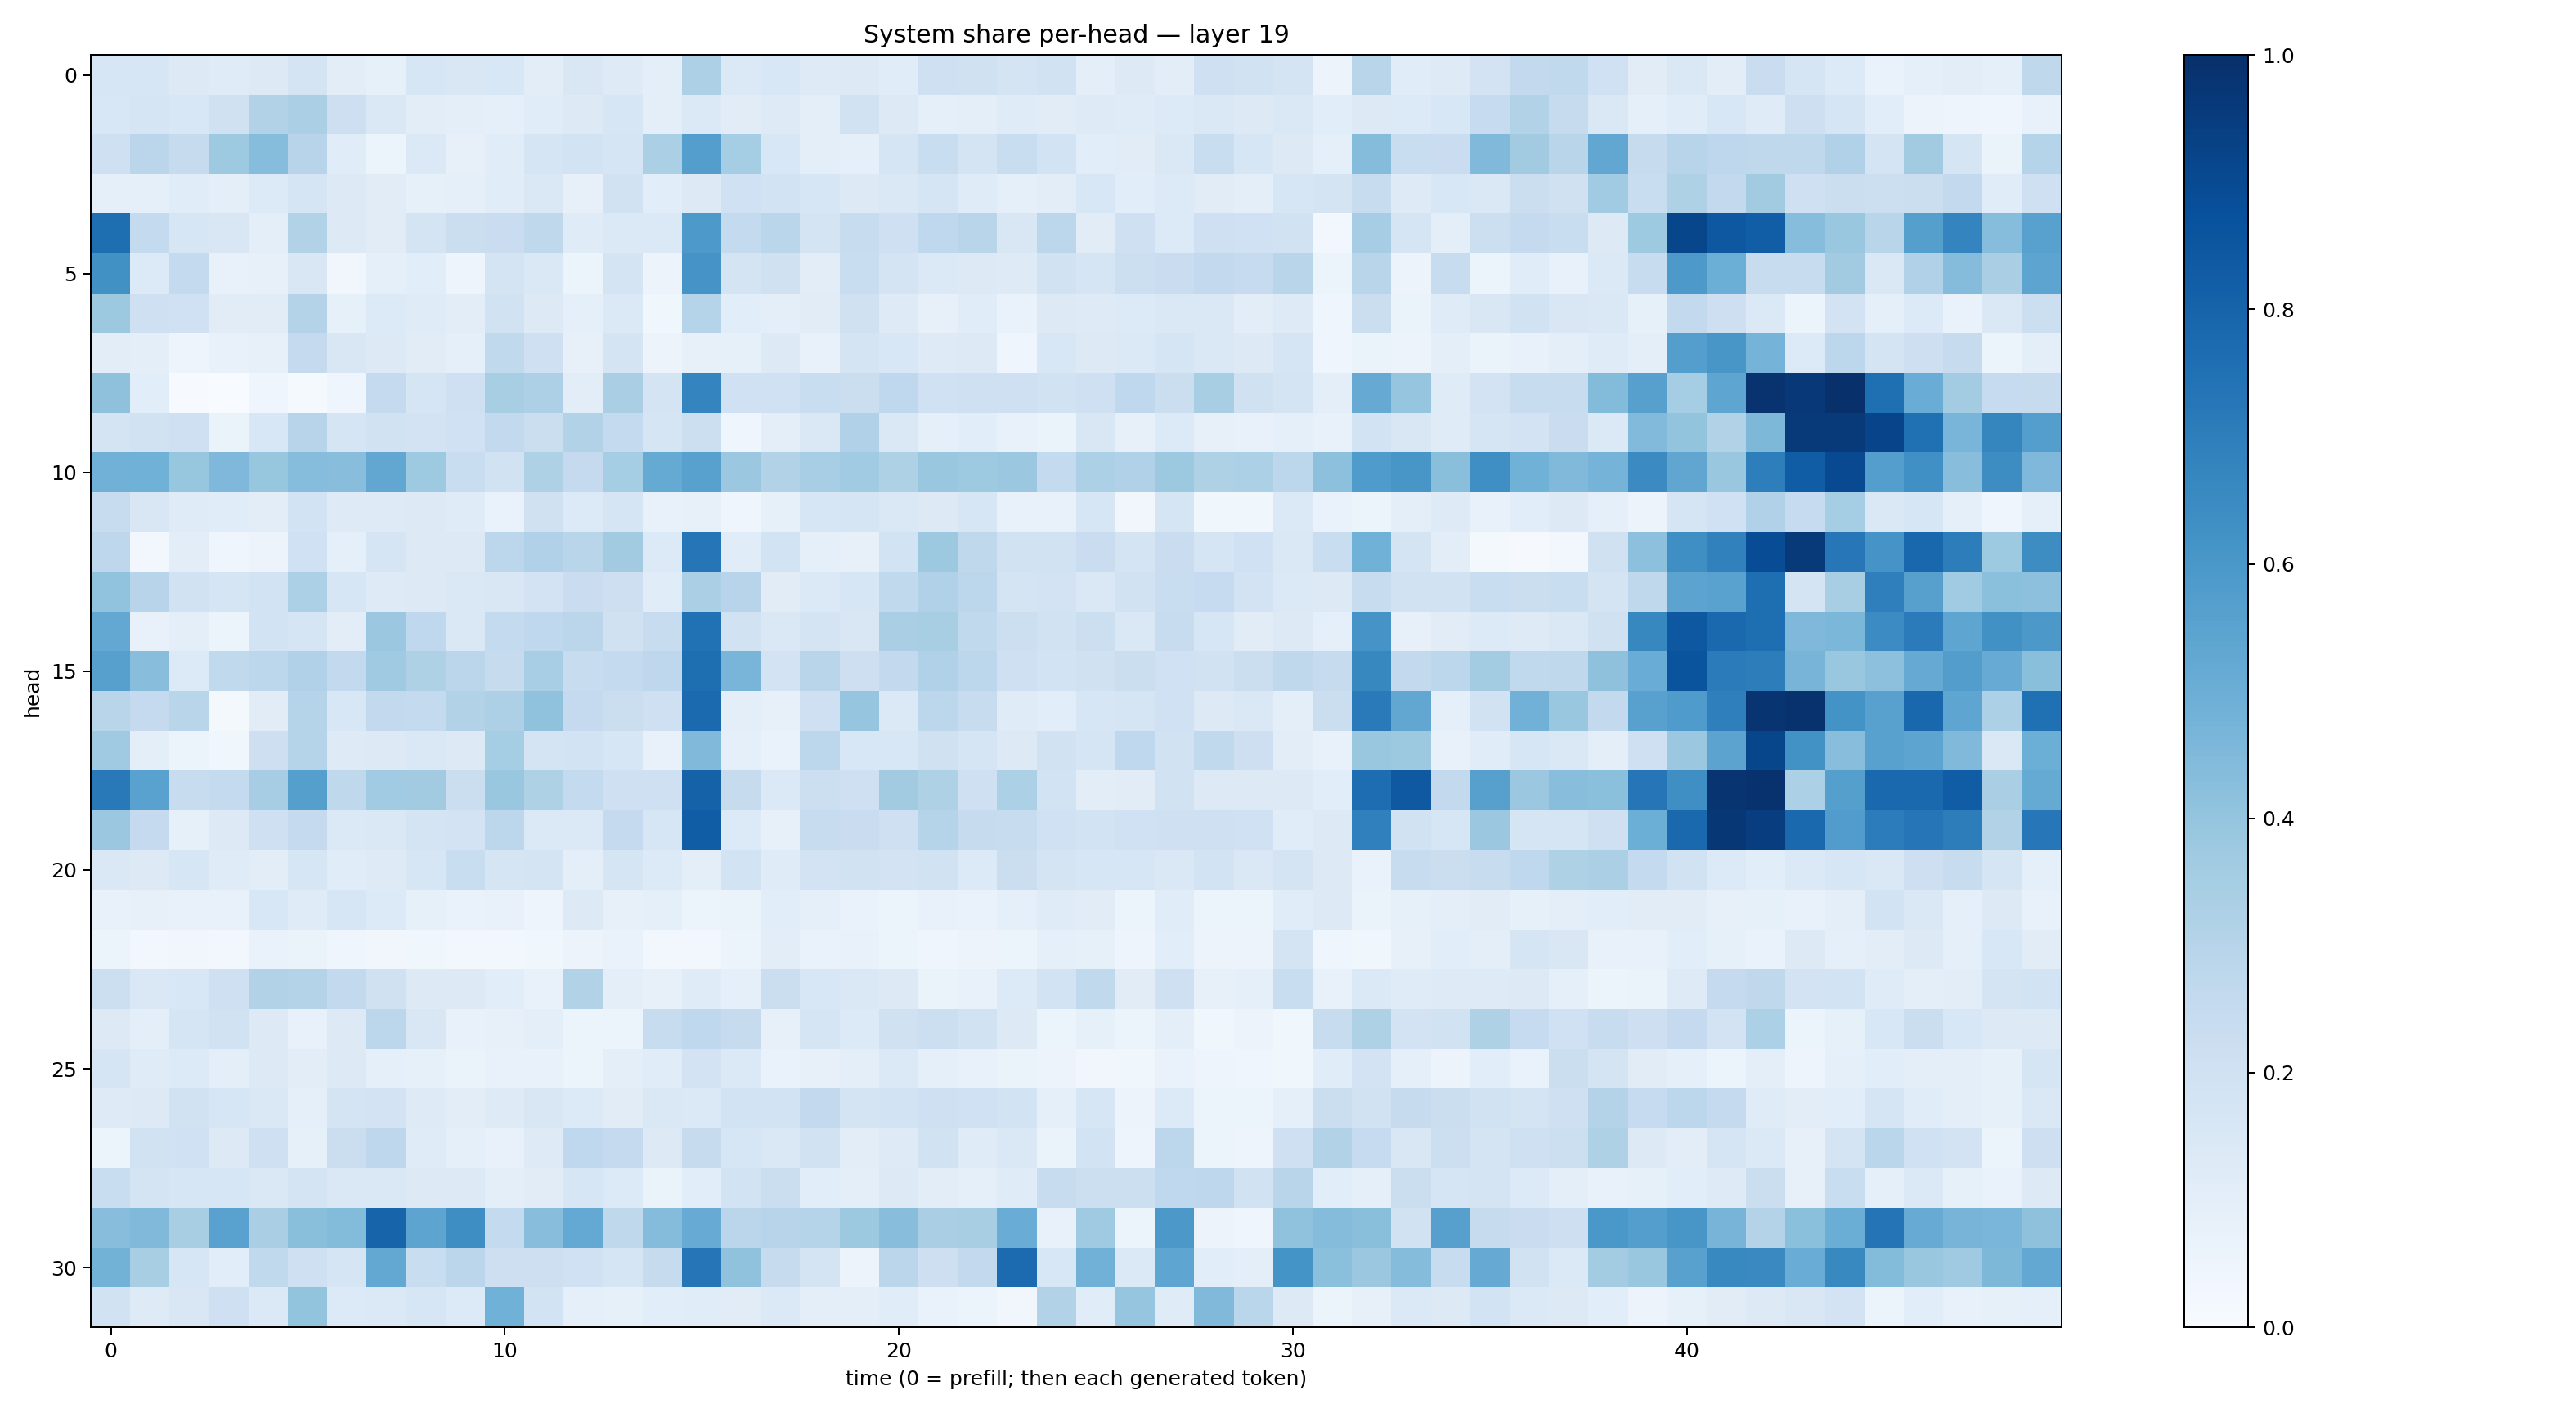

The file beside this chart, header and first rows:
0.15902607, 0.15840703, 0.13238798, 0.11896061, 0.12825578, 0.17391205, 0.104719706, 0.082323365, 0.15797587, 0.15121546, 0.15291053, 0.10545828, 0.14904551, 0.124165624, 0.09671585, 0.32658488, 0.14021794, 0.1558233, 0.12300132, 0.13256586, 0.113551006, 0.20844051, 0.19725846, 0.1784404
0.1536, 0.1666, 0.1533, 0.1978, 0.3118, 0.3333, 0.2123, 0.1459, 0.1049, 0.09989, 0.08795, 0.1141, 0.1253, 0.1575, 0.09608, 0.1374, 0.1102, 0.1243, 0.1, 0.1927, 0.1298, 0.08756, 0.09584, 0.1198
0.2061, 0.2825, 0.2441, 0.3728, 0.4324, 0.2949, 0.117, 0.06176, 0.1394, 0.07913, 0.1155, 0.1667, 0.1862, 0.1643, 0.3348, 0.5664, 0.3531, 0.1548, 0.09959, 0.08781, 0.1646, 0.2311, 0.1795, 0.2307
0.09188, 0.09161, 0.1133, 0.09652, 0.1353, 0.1666, 0.1284, 0.1096, 0.08263, 0.09262, 0.1138, 0.1419, 0.08127, 0.1929, 0.1088, 0.125, 0.203, 0.1853, 0.1639, 0.1289, 0.1417, 0.1642, 0.1176, 0.09272
0.7601, 0.2564, 0.1593, 0.1487, 0.1011, 0.3152, 0.1304, 0.1095, 0.1786, 0.2265, 0.2296, 0.2709, 0.1205, 0.137, 0.1378, 0.5931, 0.2545, 0.2878, 0.1779, 0.2365, 0.2106, 0.269, 0.2921, 0.1515
0.6256, 0.1343, 0.2562, 0.07459, 0.07847, 0.1514, 0.03302, 0.09296, 0.1061, 0.05013, 0.1735, 0.1422, 0.06116, 0.1779, 0.05686, 0.6103, 0.1746, 0.1983, 0.1042, 0.232, 0.1759, 0.1381, 0.1317, 0.1214
0.3785, 0.2104, 0.201, 0.1098, 0.1131, 0.306, 0.08474, 0.1364, 0.1198, 0.1038, 0.1951, 0.1266, 0.08711, 0.1377, 0.03693, 0.3039, 0.1073, 0.09856, 0.1108, 0.1958, 0.1245, 0.08176, 0.1149, 0.0678
0.103, 0.09825, 0.04715, 0.07388, 0.07902, 0.2518, 0.1512, 0.1264, 0.1116, 0.091, 0.265, 0.2044, 0.08188, 0.1743, 0.05574, 0.07964, 0.08585, 0.1258, 0.0781, 0.1747, 0.1539, 0.1222, 0.1257, 0.04533
0.4117, 0.1067, 0.005405, 0.001988, 0.03944, 0.01453, 0.04562, 0.2503, 0.1699, 0.2041, 0.3423, 0.3257, 0.1043, 0.3395, 0.1738, 0.6735, 0.2019, 0.2019, 0.2341, 0.2229, 0.2672, 0.1996, 0.2034, 0.2066
0.1793, 0.1936, 0.2038, 0.06611, 0.154, 0.2936, 0.1645, 0.1923, 0.1813, 0.2028, 0.2611, 0.2208, 0.3156, 0.2568, 0.169, 0.2149, 0.04504, 0.09495, 0.1451, 0.3181, 0.1477, 0.09289, 0.1072, 0.07262
0.484, 0.4859, 0.3917, 0.4529, 0.3933, 0.4328, 0.4266, 0.5312, 0.373, 0.2317, 0.1947, 0.3203, 0.2532, 0.3529, 0.5159, 0.5555, 0.3817, 0.3117, 0.3447, 0.3642, 0.3214, 0.3894, 0.3738, 0.3817
0.2402, 0.1501, 0.1207, 0.1143, 0.1031, 0.1862, 0.1249, 0.122, 0.1277, 0.1189, 0.07, 0.1956, 0.1355, 0.1664, 0.07746, 0.07991, 0.04571, 0.08408, 0.1608, 0.165, 0.1433, 0.1328, 0.1568, 0.0762
0.2749, 0.02998, 0.1042, 0.04139, 0.0571, 0.1996, 0.08614, 0.1703, 0.1274, 0.1304, 0.279, 0.3178, 0.2895, 0.3606, 0.1332, 0.7268, 0.1144, 0.1867, 0.09304, 0.07856, 0.1841, 0.3772, 0.2711, 0.188
0.4031, 0.2936, 0.19, 0.1695, 0.1865, 0.3316, 0.1613, 0.1227, 0.1252, 0.1423, 0.1521, 0.1829, 0.2297, 0.2114, 0.1168, 0.3355, 0.2938, 0.1123, 0.1389, 0.159, 0.2635, 0.3203, 0.2798, 0.1769
0.5238, 0.07786, 0.0949, 0.05343, 0.1866, 0.1671, 0.1035, 0.3817, 0.2657, 0.1451, 0.2541, 0.2695, 0.2847, 0.1985, 0.2356, 0.7468, 0.192, 0.1481, 0.1758, 0.1501, 0.3367, 0.343, 0.2634, 0.2175
0.5618, 0.4276, 0.1342, 0.2649, 0.279, 0.3192, 0.2605, 0.3699, 0.3231, 0.2828, 0.2447, 0.3474, 0.2378, 0.2554, 0.2758, 0.7616, 0.4671, 0.1799, 0.2919, 0.2132, 0.26, 0.3198, 0.2805, 0.2097
0.2903, 0.2505, 0.2928, 0.02063, 0.1104, 0.299, 0.1556, 0.2611, 0.2569, 0.3115, 0.3252, 0.4097, 0.251, 0.2244, 0.2101, 0.7767, 0.09717, 0.07987, 0.2047, 0.3958, 0.1386, 0.2785, 0.2349, 0.1208
0.3687, 0.09984, 0.06146, 0.03652, 0.2125, 0.3031, 0.1232, 0.1293, 0.148, 0.128, 0.353, 0.1768, 0.1845, 0.1606, 0.07725, 0.4461, 0.08719, 0.06875, 0.2776, 0.155, 0.1558, 0.1972, 0.1671, 0.1309
0.7159, 0.5517, 0.2363, 0.2561, 0.3508, 0.5638, 0.2698, 0.3639, 0.3611, 0.219, 0.3836, 0.3216, 0.2576, 0.2081, 0.2052, 0.8051, 0.2434, 0.1398, 0.215, 0.2033, 0.3629, 0.3208, 0.2092, 0.3304
0.3824, 0.2505, 0.08539, 0.13, 0.2071, 0.2539, 0.1368, 0.1415, 0.1781, 0.1826, 0.2809, 0.1375, 0.1382, 0.2536, 0.1564, 0.8271, 0.1354, 0.08189, 0.2386, 0.2293, 0.2064, 0.3033, 0.2427, 0.2349
0.1422, 0.1288, 0.1638, 0.1197, 0.1039, 0.1611, 0.1165, 0.123, 0.1633, 0.2331, 0.1658, 0.1762, 0.09644, 0.1684, 0.134, 0.09724, 0.1868, 0.12, 0.1802, 0.1905, 0.1828, 0.1885, 0.1339, 0.2228
0.0751, 0.07928, 0.07034, 0.0714, 0.1549, 0.1176, 0.162, 0.1366, 0.08271, 0.06837, 0.07132, 0.05011, 0.1298, 0.07939, 0.08757, 0.06175, 0.06335, 0.1071, 0.09026, 0.06684, 0.06144, 0.07349, 0.06972, 0.08967
0.0605, 0.02932, 0.03508, 0.02919, 0.06751, 0.06364, 0.04436, 0.03341, 0.03588, 0.03073, 0.02959, 0.03529, 0.05496, 0.06911, 0.02478, 0.02518, 0.05272, 0.1048, 0.06958, 0.0707, 0.05297, 0.03996, 0.05747, 0.05146
0.2153, 0.1453, 0.1545, 0.2083, 0.3098, 0.3082, 0.2615, 0.1977, 0.1299, 0.1319, 0.1092, 0.07757, 0.3149, 0.09847, 0.07955, 0.1184, 0.08862, 0.2242, 0.1541, 0.1458, 0.1273, 0.0639, 0.07661, 0.1331
0.1313, 0.09755, 0.1685, 0.1901, 0.1297, 0.073, 0.127, 0.2776, 0.1486, 0.07668, 0.08118, 0.09542, 0.06111, 0.06094, 0.2395, 0.2673, 0.2447, 0.07847, 0.1672, 0.1346, 0.1989, 0.2176, 0.1883, 0.1279
0.1659, 0.1201, 0.1336, 0.1006, 0.1265, 0.1017, 0.1269, 0.08912, 0.08381, 0.06431, 0.0755, 0.07608, 0.05327, 0.1005, 0.1137, 0.1818, 0.1378, 0.06688, 0.07964, 0.1009, 0.1367, 0.08639, 0.07259, 0.06575
0.1223, 0.129, 0.1883, 0.1629, 0.1465, 0.08652, 0.1738, 0.1822, 0.1238, 0.1053, 0.1248, 0.1496, 0.1344, 0.1132, 0.1415, 0.1382, 0.186, 0.1846, 0.2598, 0.1767, 0.1872, 0.2032, 0.2017, 0.1866
0.05955, 0.1935, 0.2002, 0.1304, 0.2082, 0.08433, 0.2212, 0.2744, 0.1179, 0.09258, 0.07463, 0.1249, 0.2669, 0.2503, 0.1293, 0.2426, 0.1638, 0.1459, 0.1896, 0.104, 0.1237, 0.1931, 0.1196, 0.1427
0.2319, 0.1726, 0.1567, 0.1601, 0.1443, 0.1794, 0.1432, 0.1422, 0.1323, 0.1258, 0.09528, 0.1118, 0.1624, 0.1351, 0.06332, 0.1071, 0.1866, 0.2257, 0.1077, 0.09579, 0.132, 0.1029, 0.09225, 0.1198
0.4284, 0.4471, 0.3433, 0.5524, 0.3398, 0.424, 0.44, 0.7986, 0.5405, 0.6406, 0.2548, 0.4275, 0.5211, 0.2732, 0.4346, 0.5116, 0.2839, 0.2946, 0.2969, 0.3768, 0.4274, 0.3379, 0.3426, 0.5068
0.4783, 0.3432, 0.1605, 0.1092, 0.2629, 0.2108, 0.1643, 0.5263, 0.2325, 0.2818, 0.212, 0.2142, 0.2006, 0.1707, 0.2427, 0.728, 0.408, 0.2443, 0.1772, 0.05771, 0.284, 0.2141, 0.2597, 0.7706
0.1876, 0.1233, 0.1503, 0.209, 0.1394, 0.4021, 0.1331, 0.1391, 0.1577, 0.1363, 0.486, 0.1871, 0.09047, 0.08489, 0.1061, 0.1156, 0.1113, 0.1396, 0.09551, 0.09382, 0.1155, 0.0668, 0.06207, 0.03421
